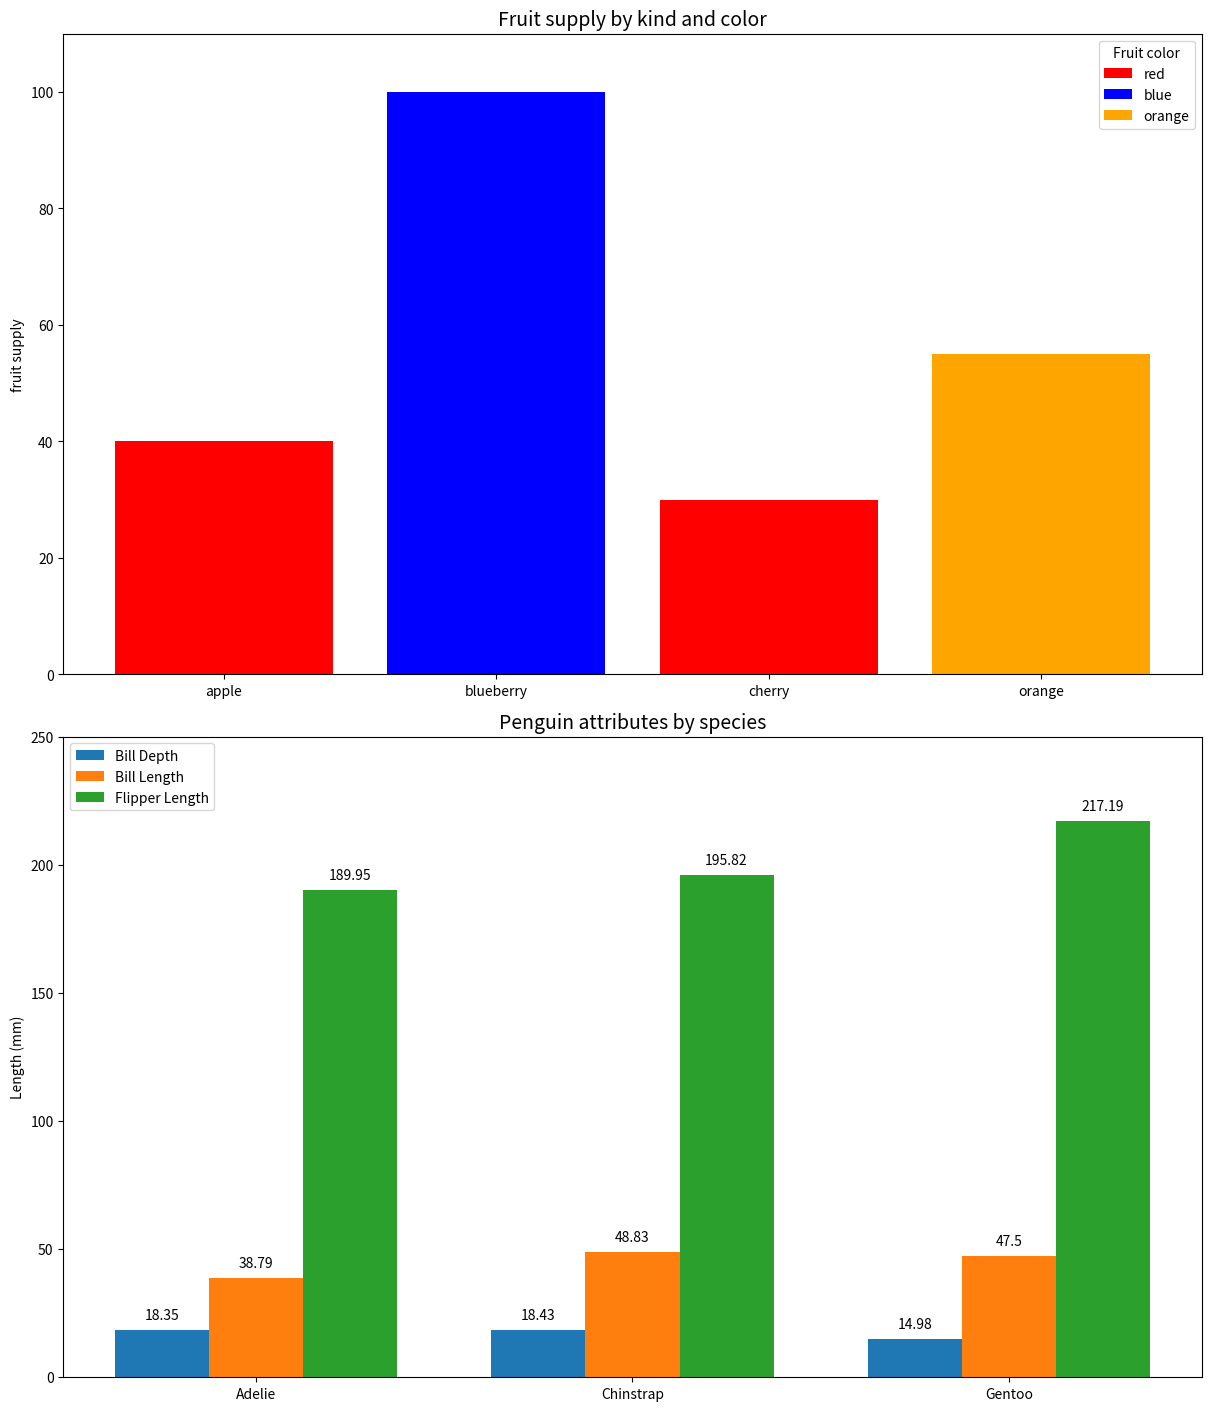

This figure's Python source:
import matplotlib.pyplot as plt
import numpy as np


def draw_graphs():
    # Create a figure with 2 subplots (for the two different charts)
    fig, axes = plt.subplots(2, 1, figsize=(12, 14), constrained_layout=True)
    
    # --------- Simple Bar Chart (First Example) ---------
    # Data for first bar chart
    fruits = ['apple', 'blueberry', 'cherry', 'orange']
    counts = [40, 100, 30, 55]
    colors = ['red', 'blue', 'red', 'orange']  # Colors matching the fruit types
    
    # Create the first bar chart
    bars = axes[0].bar(fruits, counts, color=colors)
    
    # Add title and labels
    axes[0].set_title('Fruit supply by kind and color', fontsize=14)
    axes[0].set_ylabel('fruit supply')
    axes[0].set_ylim(0, 110)  # Set y-axis limits
    
    # Add a legend
    from matplotlib.patches import Patch
    legend_elements = [
        Patch(facecolor='red', label='red'),
        Patch(facecolor='blue', label='blue'),
        Patch(facecolor='orange', label='orange')
    ]
    axes[0].legend(handles=legend_elements, title='Fruit color')
    
    # --------- Grouped Bar Chart (Second Example) ---------
    # Data for the grouped bar chart
    species = ("Adelie", "Chinstrap", "Gentoo")
    penguin_means = {
        'Bill Depth': (18.35, 18.43, 14.98),
        'Bill Length': (38.79, 48.83, 47.50),
        'Flipper Length': (189.95, 195.82, 217.19)
    }
    
    # Set width of bars
    bar_width = 0.25
    
    # Set positions of the bars on X axis
    r1 = np.arange(len(species))
    r2 = [x + bar_width for x in r1]
    r3 = [x + bar_width for x in r2]
    
    # Create the grouped bar chart
    axes[1].bar(r1, penguin_means['Bill Depth'], width=bar_width, label='Bill Depth', color='#1f77b4')
    axes[1].bar(r2, penguin_means['Bill Length'], width=bar_width, label='Bill Length', color='#ff7f0e')
    axes[1].bar(r3, penguin_means['Flipper Length'], width=bar_width, label='Flipper Length', color='#2ca02c')
    
    # Add titles and labels
    axes[1].set_title('Penguin attributes by species', fontsize=14)
    axes[1].set_ylabel('Length (mm)')
    axes[1].set_xticks([r + bar_width for r in range(len(species))])
    axes[1].set_xticklabels(species)
    
    # Add a legend
    axes[1].legend()
    
    # Add value labels on top of each bar
    for i, attribute in enumerate([penguin_means['Bill Depth'], 
                                  penguin_means['Bill Length'], 
                                  penguin_means['Flipper Length']]):
        positions = [r1, r2, r3][i]
        for j, value in enumerate(attribute):
            axes[1].text(positions[j], value + 3, f"{value}", 
                         ha='center', va='bottom')
    
    # Set y-axis limit for the second chart
    axes[1].set_ylim(0, 250)
    
    # Display the charts
    plt.show()


draw_graphs()
